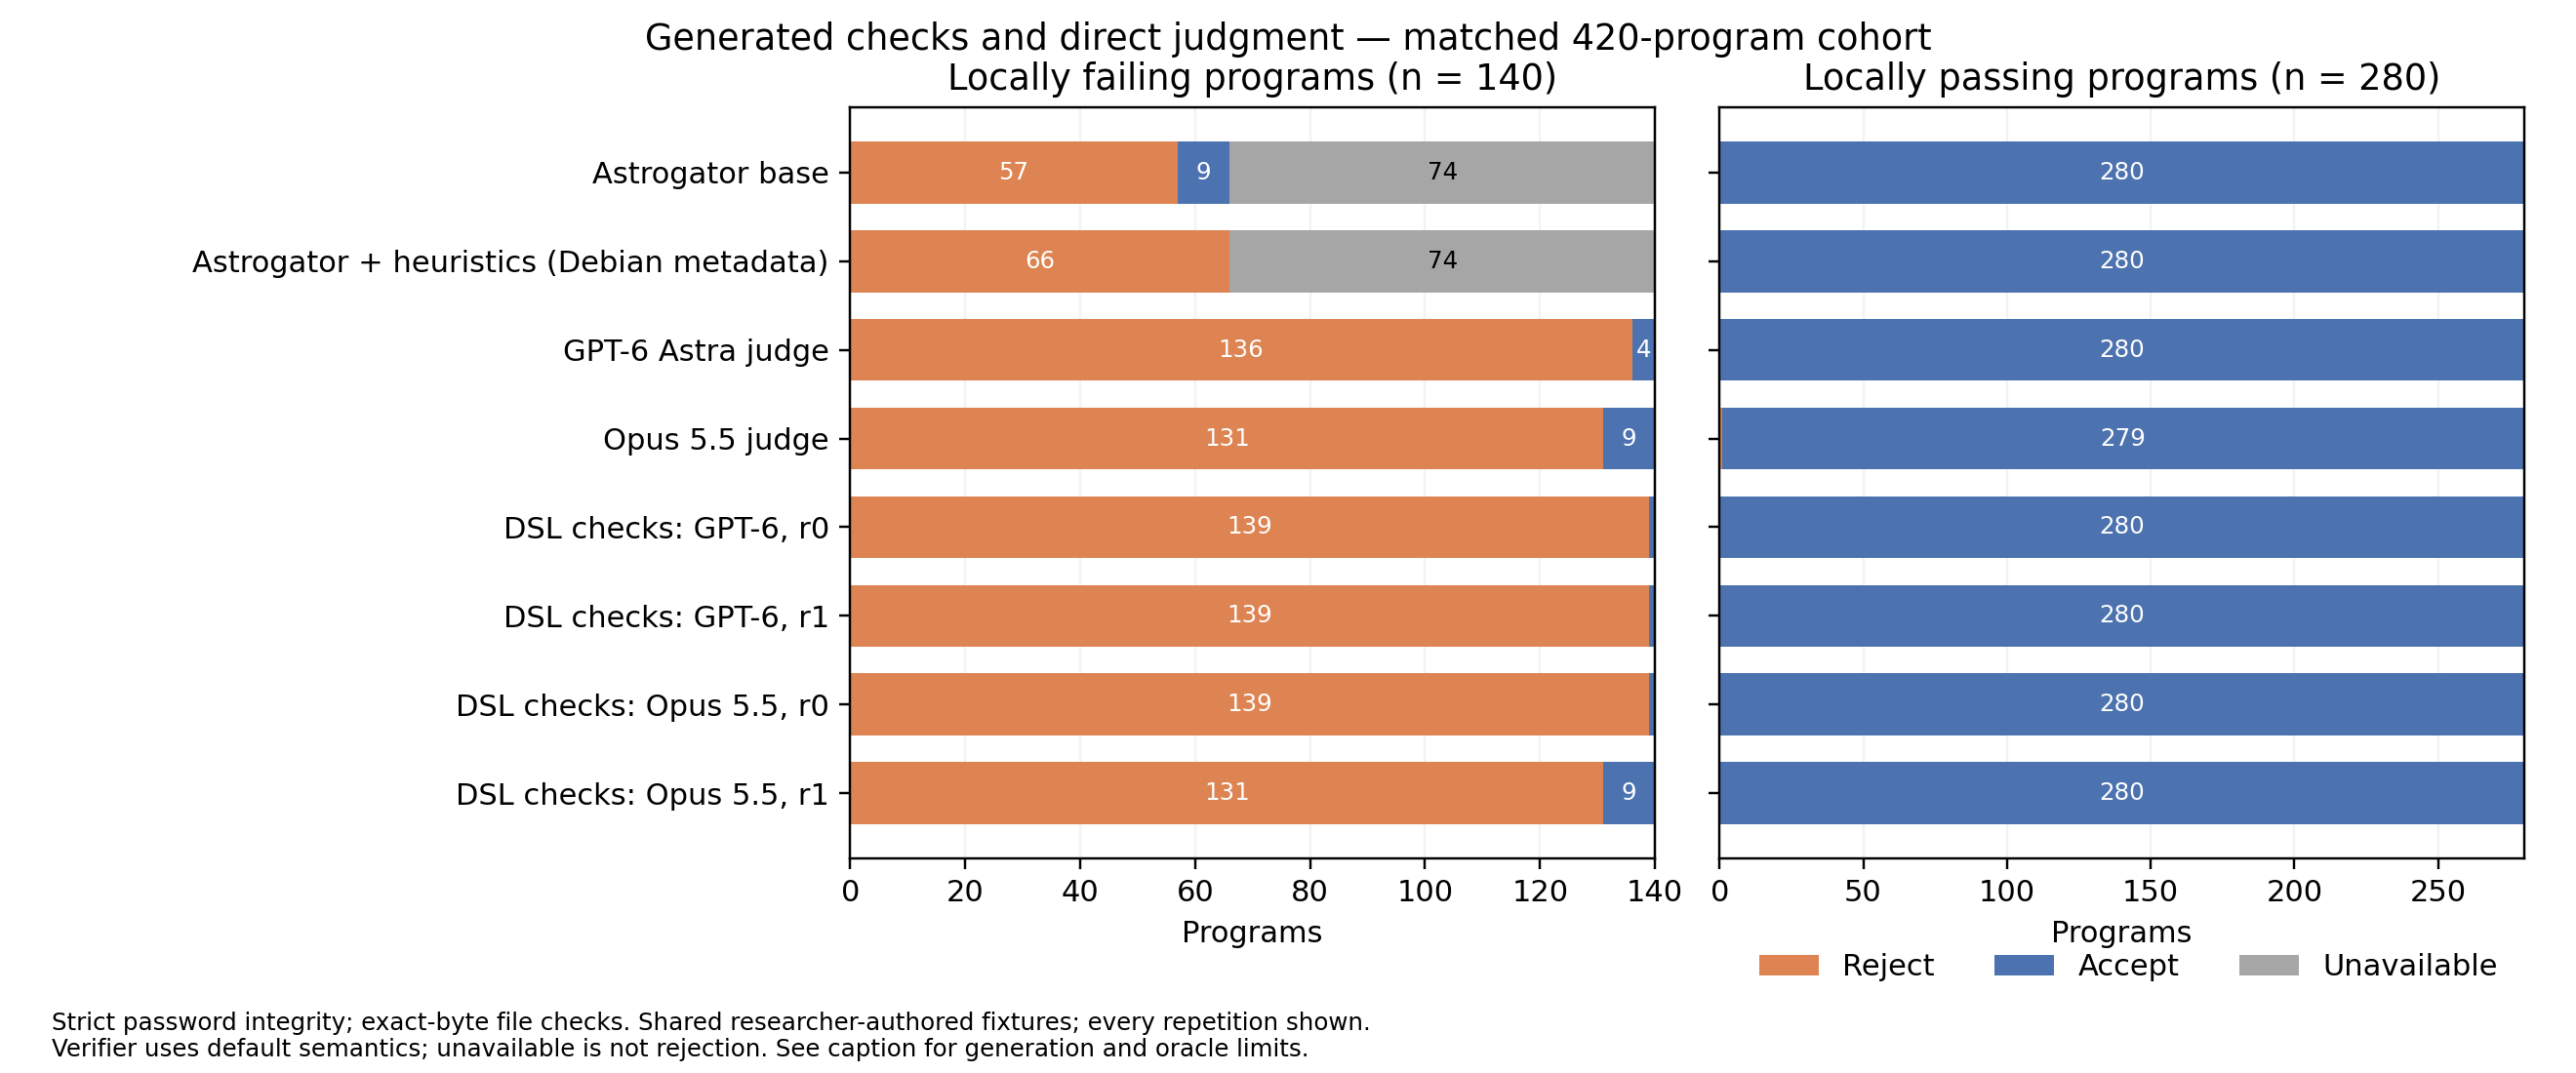

Source data for this figure (header and first rows):
method, n, accepted_pass, accepted_fail, rejected_pass, rejected_fail, unavailable_pass, unavailable_fail, coverage, acceptance_rate, accepted_failure_risk, decided_error_rate, failure_detection_recall, passing_program_rejection_rate, failure_abstention_rate, deployment_block_rate_if_abstentions_blo…, failures_blocked_if_abstentions_block, pass_programs_blocked_if_abstentions_blo…
astrogator, 420, 280, 9, 0, 57, 0, 74, 0.8238, 0.6881, 0.03114, 0.02601, 0.4071, 0.0, 0.5286, 0.3119, 0.9357, 0.0
debian_metadata_heuristics, 420, 280, 0, 0, 66, 0, 74, 0.8238, 0.6667, 0.0, 0.0, 0.4714, 0.0, 0.5286, 0.3333, 1.0, 0.0
gpt6, 420, 280, 4, 0, 136, 0, 0, 1.0, 0.6762, 0.01408, 0.009524, 0.9714, 0.0, 0.0, 0.3238, 0.9714, 0.0
opus55, 420, 279, 9, 1, 131, 0, 0, 1.0, 0.6857, 0.03125, 0.02381, 0.9357, 0.003571, 0.0, 0.3143, 0.9357, 0.003571
dsl_gpt6-r0, 420, 280, 1, 0, 139, 0, 0, 1.0, 0.669, 0.003559, 0.002381, 0.9929, 0.0, 0.0, 0.331, 0.9929, 0.0
dsl_gpt6-r1, 420, 280, 1, 0, 139, 0, 0, 1.0, 0.669, 0.003559, 0.002381, 0.9929, 0.0, 0.0, 0.331, 0.9929, 0.0
dsl_opus55-r0, 420, 280, 1, 0, 139, 0, 0, 1.0, 0.669, 0.003559, 0.002381, 0.9929, 0.0, 0.0, 0.331, 0.9929, 0.0
dsl_opus55-r1, 420, 280, 9, 0, 131, 0, 0, 1.0, 0.6881, 0.03114, 0.02143, 0.9357, 0.0, 0.0, 0.3119, 0.9357, 0.0
